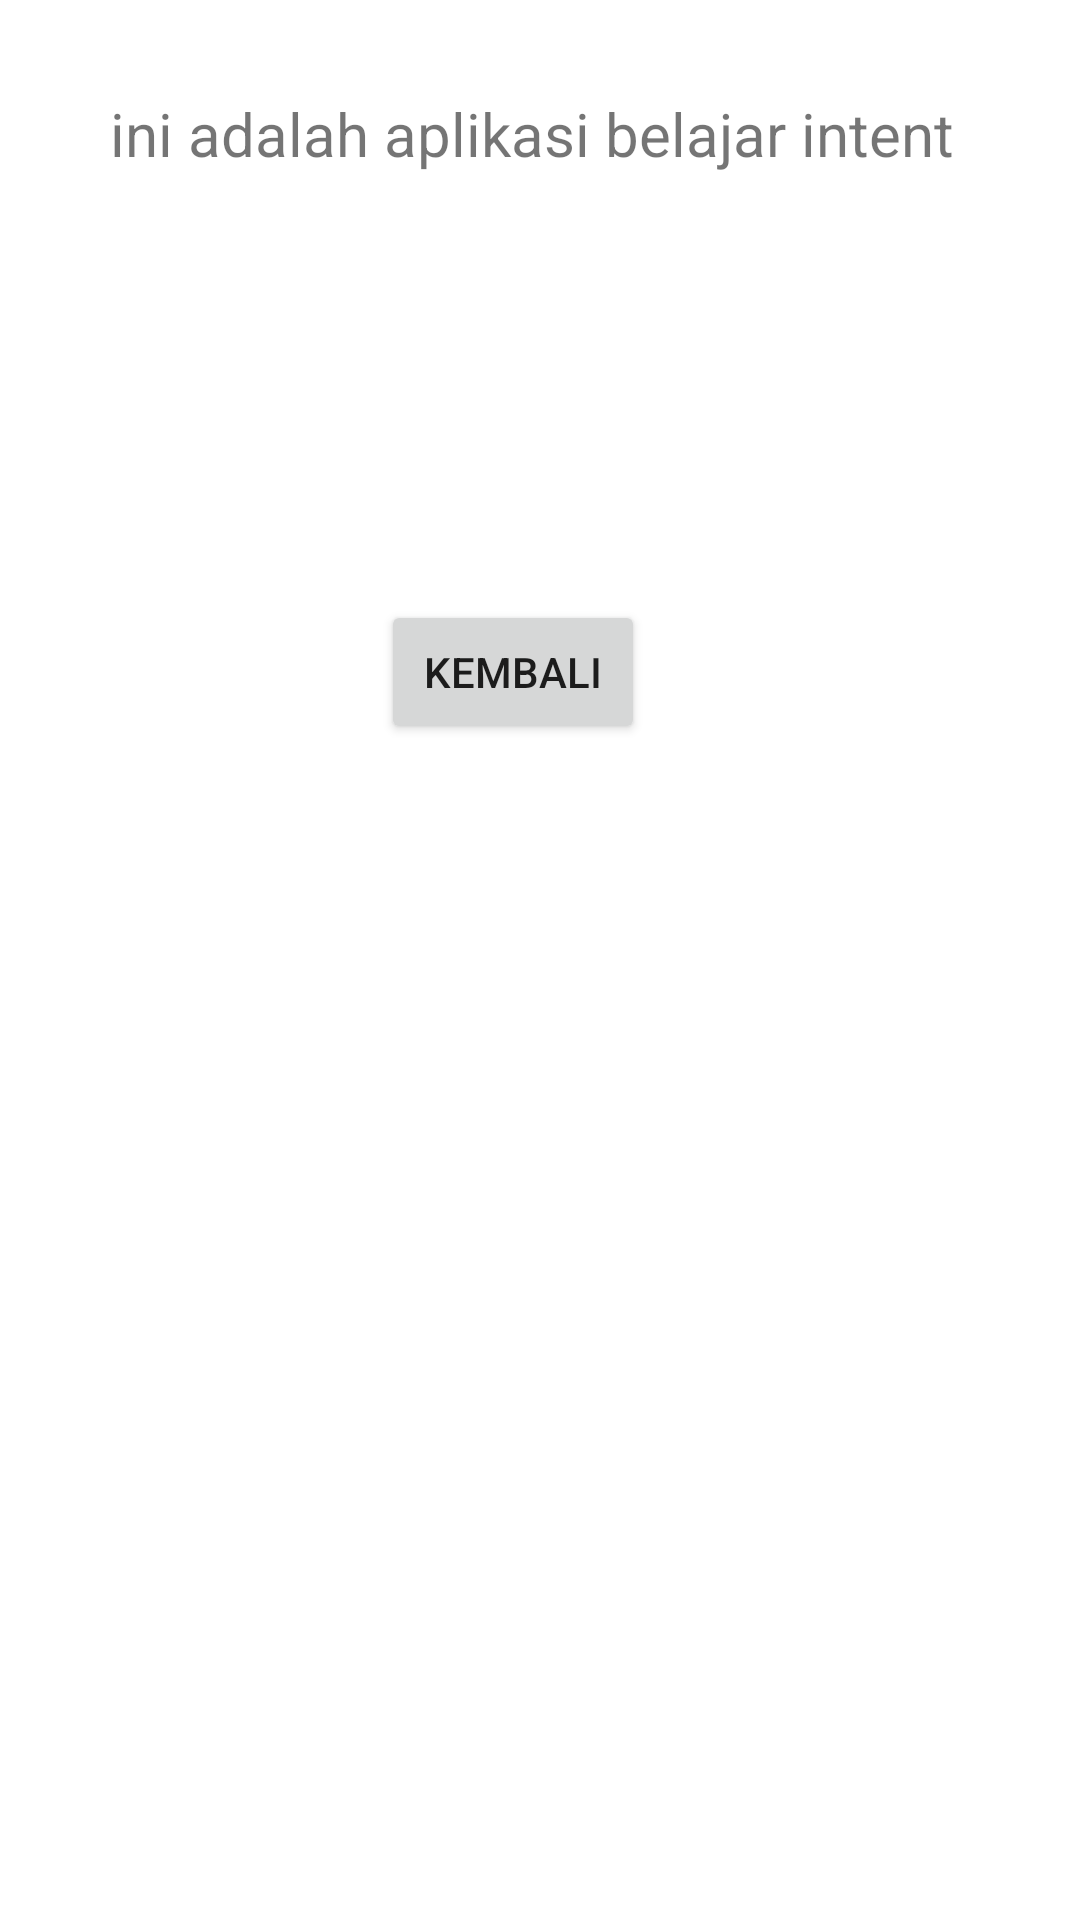

This screen was rendered from an Android layout file. Write that file and the resources it references.
<!-- AndroidManifest.xml: application theme Theme.App_20753069_tugasintent -->
<!-- res/layout/activity_tentang.xml -->
<?xml version="1.0" encoding="utf-8"?>
<RelativeLayout xmlns:android="http://schemas.android.com/apk/res/android"
    xmlns:app="http://schemas.android.com/apk/res-auto"
    xmlns:tools="http://schemas.android.com/tools"
    android:layout_width="match_parent"
    android:layout_height="match_parent"
    tools:context=".tentang">

    <TextView
        android:text="ini adalah aplikasi belajar intent "
        android:textSize="20sp"
        android:layout_width="wrap_content"
        android:layout_height="wrap_content"
        android:layout_alignParentTop="true"
        android:layout_centerHorizontal="true"
        android:layout_marginTop="31dp"
        android:id="@+id/textView" />
    <Button
        android:id="@+id/kembali"
        android:layout_width="wrap_content"
        android:layout_height="wrap_content"
        android:layout_marginStart="127dp"
        android:layout_marginTop="200dp"
        android:layout_marginEnd="127dp"
        android:layout_marginBottom="342dp"
        android:text="kembali"
        />

</RelativeLayout>
<!-- resources referenced by this layout -->
<resources>
  <style name="Theme.App_20753069_tugasintent" parent="Theme.MaterialComponents.DayNight.DarkActionBar">
          
          <item name="colorPrimary">@color/purple_500</item>
          <item name="colorPrimaryVariant">@color/purple_700</item>
          <item name="colorOnPrimary">@color/white</item>
          
          <item name="colorSecondary">@color/teal_200</item>
          <item name="colorSecondaryVariant">@color/teal_700</item>
          <item name="colorOnSecondary">@color/black</item>
          
          <item name="android:statusBarColor" tools:targetApi="l">?attr/colorPrimaryVariant</item>
          
      </style>
  <!-- not gathered from this repository: default colours our renderer supplied (Android Studio template values) -->
  <color name="purple_500">#FF6200EE</color>
  <color name="purple_700">#FF3700B3</color>
  <color name="teal_200">#FF03DAC5</color>
  <color name="teal_700">#FF018786</color>
  <color name="black">#FF000000</color>
  <color name="white">#FFFFFFFF</color>
</resources>
